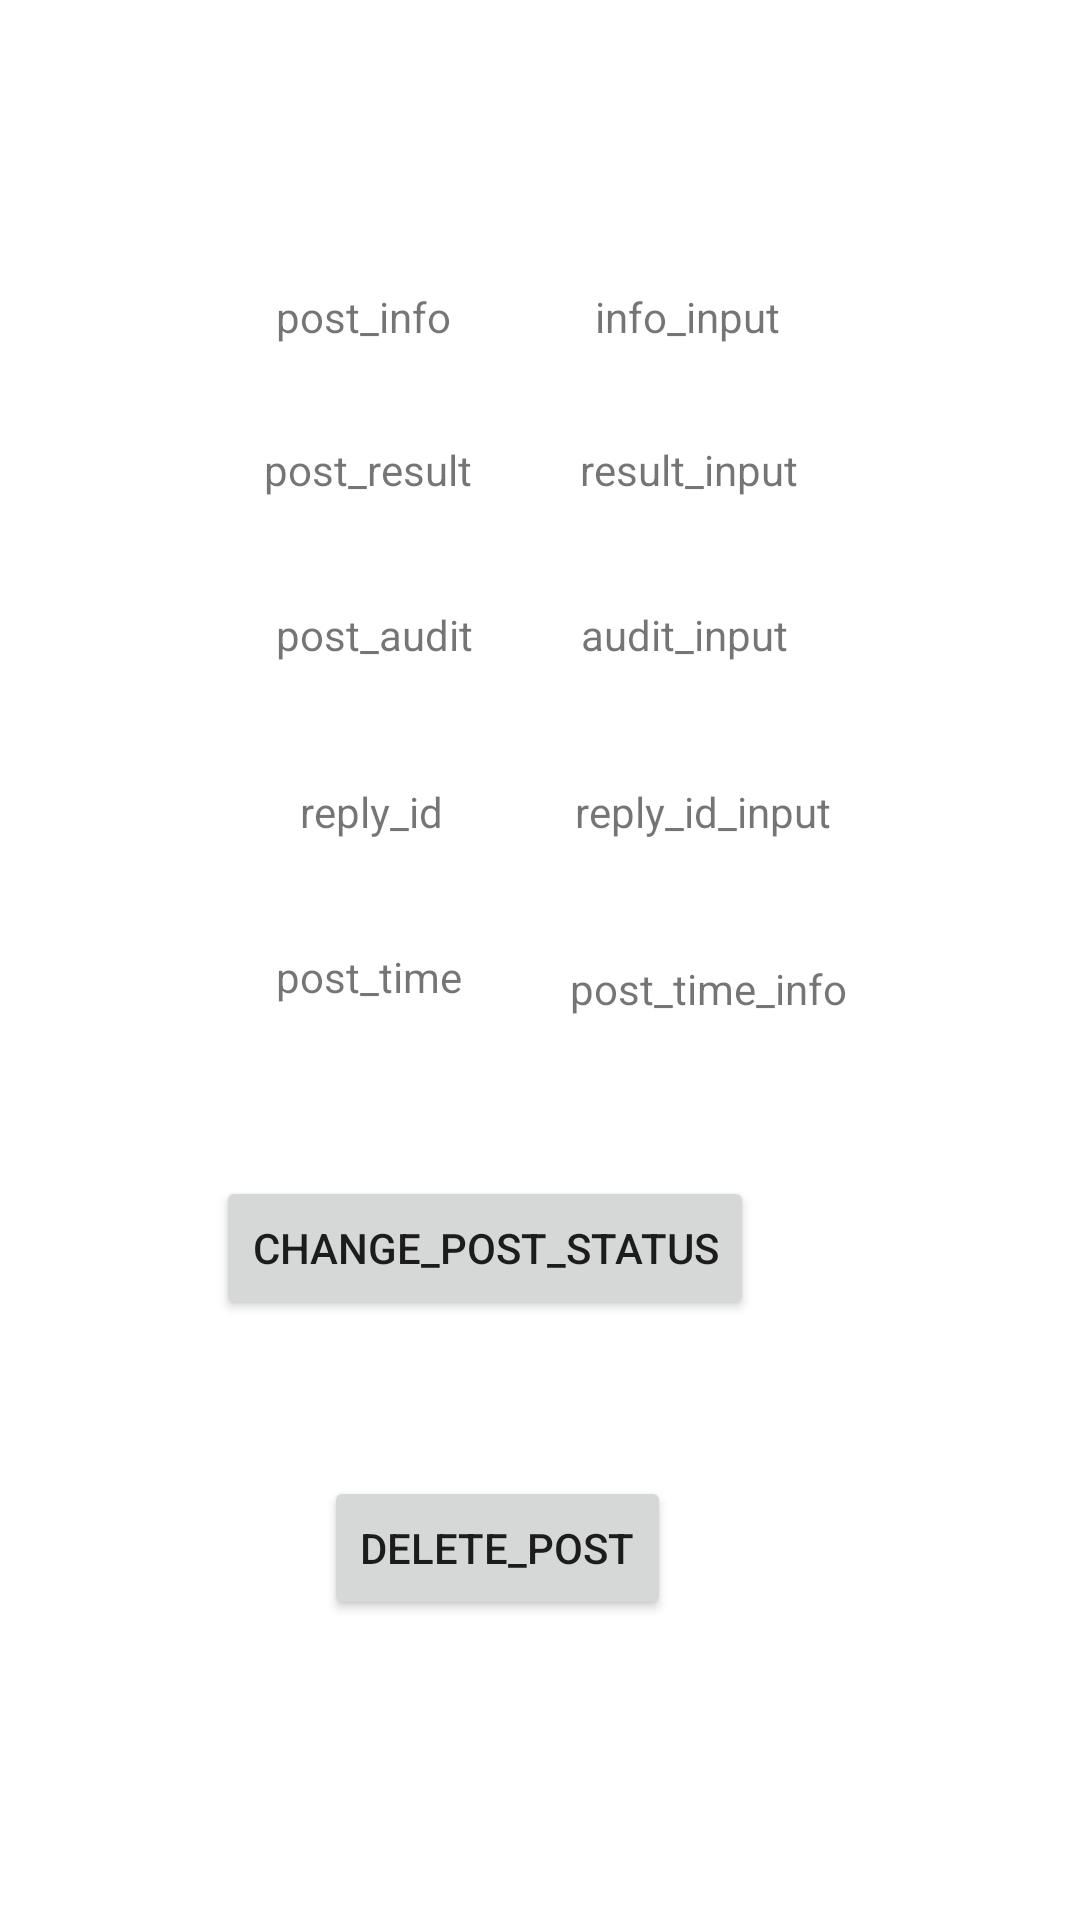

This screen was rendered from an Android layout file. Write that file and the resources it references.
<!-- AndroidManifest.xml: application theme Theme.Swapper -->
<!-- res/layout/detailed_post_info.xml -->
<?xml version="1.0" encoding="utf-8"?>
<androidx.constraintlayout.widget.ConstraintLayout xmlns:android="http://schemas.android.com/apk/res/android"
    android:layout_width="match_parent"
    android:layout_height="match_parent"
    xmlns:tools="http://schemas.android.com/tools"
    xmlns:app="http://schemas.android.com/apk/res-auto">


    <TextView
        android:id="@+id/info_input"
        android:layout_width="wrap_content"
        android:layout_height="wrap_content"
        android:layout_marginStart="48dp"
        android:layout_marginTop="96dp"
        android:text="info_input"
        app:layout_constraintStart_toEndOf="@+id/post_info"
        app:layout_constraintTop_toTopOf="parent" />

    <TextView
        android:id="@+id/result_input"
        android:layout_width="wrap_content"
        android:layout_height="wrap_content"
        android:layout_marginStart="36dp"
        android:layout_marginTop="32dp"
        android:text="result_input"
        app:layout_constraintStart_toEndOf="@+id/post_result"
        app:layout_constraintTop_toBottomOf="@+id/info_input" />

    <TextView
        android:id="@+id/audit_input"
        android:layout_width="wrap_content"
        android:layout_height="wrap_content"
        android:layout_marginStart="36dp"
        android:layout_marginTop="36dp"
        android:text="audit_input"
        app:layout_constraintStart_toEndOf="@+id/post_audit"
        app:layout_constraintTop_toBottomOf="@+id/result_input" />

    <TextView
        android:id="@+id/reply_id_input"
        android:layout_width="wrap_content"
        android:layout_height="wrap_content"
        android:layout_marginStart="44dp"
        android:layout_marginTop="40dp"
        android:text="reply_id_input"
        app:layout_constraintStart_toEndOf="@+id/reply_id"
        app:layout_constraintTop_toBottomOf="@+id/audit_input" />

    <TextView
        android:id="@+id/post_time"
        android:layout_width="wrap_content"
        android:layout_height="wrap_content"
        android:layout_marginStart="92dp"
        android:layout_marginTop="36dp"
        android:text="post_time"
        app:layout_constraintStart_toStartOf="parent"
        app:layout_constraintTop_toBottomOf="@+id/reply_id" />

    <TextView
        android:id="@+id/post_info"
        android:layout_width="wrap_content"
        android:layout_height="wrap_content"
        android:layout_marginStart="92dp"
        android:layout_marginTop="96dp"
        android:text="post_info"
        app:layout_constraintStart_toStartOf="parent"
        app:layout_constraintTop_toTopOf="parent" />

    <TextView
        android:id="@+id/reply_id"
        android:layout_width="wrap_content"
        android:layout_height="wrap_content"
        android:layout_marginStart="100dp"
        android:layout_marginTop="40dp"
        android:text="reply_id"
        app:layout_constraintStart_toStartOf="parent"
        app:layout_constraintTop_toBottomOf="@+id/post_audit" />

    <TextView
        android:id="@+id/post_audit"
        android:layout_width="wrap_content"
        android:layout_height="wrap_content"
        android:layout_marginStart="92dp"
        android:layout_marginTop="36dp"
        android:text="post_audit"
        app:layout_constraintStart_toStartOf="parent"
        app:layout_constraintTop_toBottomOf="@+id/post_result" />

    <TextView
        android:id="@+id/post_result"
        android:layout_width="wrap_content"
        android:layout_height="wrap_content"
        android:layout_marginStart="88dp"
        android:layout_marginTop="32dp"
        android:text="post_result"
        app:layout_constraintStart_toStartOf="parent"
        app:layout_constraintTop_toBottomOf="@+id/post_info" />

    <TextView
        android:id="@+id/post_time_info"
        android:layout_width="wrap_content"
        android:layout_height="wrap_content"
        android:layout_marginStart="36dp"
        android:layout_marginTop="40dp"
        android:text="post_time_info"
        app:layout_constraintStart_toEndOf="@+id/post_time"
        app:layout_constraintTop_toBottomOf="@+id/reply_id_input" />

    <Button
        android:id="@+id/delete_post"
        android:layout_width="wrap_content"
        android:layout_height="wrap_content"
        android:layout_marginStart="108dp"
        android:layout_marginBottom="100dp"
        android:text="delete_post"
        app:layout_constraintBottom_toBottomOf="parent"
        app:layout_constraintStart_toStartOf="parent" />

    <Button
        android:id="@+id/change_post_status"
        android:layout_width="wrap_content"
        android:layout_height="wrap_content"
        android:layout_marginStart="72dp"
        android:layout_marginBottom="200dp"
        android:text="change_post_status"
        app:layout_constraintBottom_toBottomOf="parent"
        app:layout_constraintStart_toStartOf="parent" />

</androidx.constraintlayout.widget.ConstraintLayout>
<!-- resources referenced by this layout -->
<resources>
  <style name="Theme.Swapper" parent="Theme.MaterialComponents.DayNight.DarkActionBar">
          
          <item name="colorPrimary">@color/purple_500</item>
          <item name="colorPrimaryVariant">@color/purple_700</item>
          <item name="colorOnPrimary">@color/white</item>
          
          <item name="colorSecondary">@color/teal_200</item>
          <item name="colorSecondaryVariant">@color/teal_700</item>
          <item name="colorOnSecondary">@color/black</item>
          
          <item name="android:statusBarColor">?attr/colorPrimaryVariant</item>
          
      </style>
  <!-- not gathered from this repository: default colours our renderer supplied (Android Studio template values) -->
  <color name="purple_500">#FF6200EE</color>
  <color name="purple_700">#FF3700B3</color>
  <color name="teal_200">#FF03DAC5</color>
  <color name="teal_700">#FF018786</color>
  <color name="black">#FF000000</color>
  <color name="white">#FFFFFFFF</color>
</resources>
